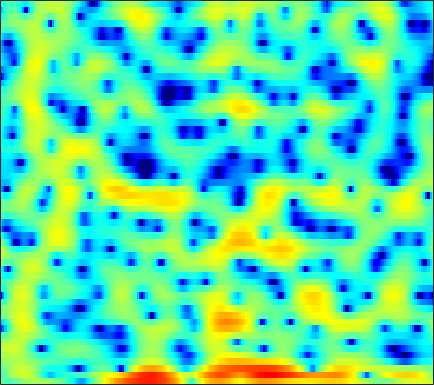

The file beside this chart, header and first rows:
-1.0727, -1.6829, -2.2378, -2.4443, -2.3798, -2.0893, -1.6304, -1.2278, -0.67253, -0.13116, 0.3565, 0.68293, 1.0398, 1.3058, 1.4393, 1.548, 1.5824, 1.5649, 1.4743, 1.3309, 1.1447, 0.97796, 0.73116, 0.46591
-2.927, -2.217, -1.157, -0.1312, 0.5697, 1.393, 2.08, 2.499, 2.933, 3.22, 3.356, 3.351, 3.19, 2.849, 2.46, 1.751, 0.8024, -0.07824, -1.495, -3.186, -5.098, -6.515, -7.88, -8.047
-1.886, -1.29, -0.4261, 0.4151, 0.9959, 1.674, 2.224, 2.545, 2.846, 3.002, 3.01, 2.918, 2.666, 2.26, 1.854, 1.175, 0.3454, -0.3604, -1.389, -2.445, -3.413, -3.995, -4.464, -4.619
0.0465, 0.3737, 0.7831, 1.14, 1.371, 1.622, 1.8, 1.879, 1.91, 1.854, 1.711, 1.55, 1.268, 0.9264, 0.6377, 0.2255, -0.2028, -0.5223, -0.9312, -1.302, -1.621, -1.819, -2.033, -2.191
1.21, 1.595, 2.008, 2.308, 2.461, 2.57, 2.568, 2.491, 2.284, 1.96, 1.512, 1.094, 0.4306, -0.3379, -0.9689, -1.844, -2.694, -3.263, -3.84, -4.136, -4.114, -3.935, -3.55, -3.078
2.255, 2.587, 2.946, 3.203, 3.325, 3.387, 3.321, 3.183, 2.865, 2.385, 1.716, 1.069, -0.02481, -1.433, -2.756, -5.014, -8.166, -11.6, -20.35, -23.9, -13.38, -9.902, -6.966, -4.991
0.9355, 1.278, 1.707, 2.091, 2.333, 2.584, 2.729, 2.756, 2.669, 2.436, 2.05, 1.654, 0.985, 0.1618, -0.548, -1.579, -2.618, -3.325, -4.047, -4.403, -4.386, -4.187, -3.8, -3.374
-2.735, -2.158, -1.283, -0.3545, 0.3237, 1.147, 1.835, 2.249, 2.645, 2.854, 2.884, 2.798, 2.55, 2.168, 1.808, 1.256, 0.6488, 0.1798, -0.4442, -1.038, -1.599, -1.997, -2.511, -3.018
-13.51, -11.5, -7.566, -4.209, -2.212, -0.1236, 1.443, 2.34, 3.229, 3.798, 4.082, 4.127, 3.978, 3.619, 3.225, 2.554, 1.736, 1.049, 0.05649, -0.9758, -2.027, -2.798, -3.809, -4.824
-7.351, -6.436, -4.447, -2.227, -0.6824, 1.07, 2.459, 3.265, 4.048, 4.522, 4.704, 4.65, 4.324, 3.711, 3.059, 1.925, 0.4526, -0.8786, -2.983, -5.406, -7.874, -9.337, -10.17, -10.01
-1.157, -0.6577, 0.1099, 0.9546, 1.587, 2.383, 3.091, 3.521, 3.923, 4.113, 4.075, 3.891, 3.422, 2.678, 1.921, 0.6209, -1.056, -2.595, -5.144, -8.337, -12.07, -14.24, -13.94, -11.9
-0.7011, -0.2867, 0.3429, 1.025, 1.531, 2.161, 2.701, 3.03, 3.328, 3.451, 3.377, 3.187, 2.756, 2.123, 1.515, 0.5612, -0.5386, -1.431, -2.644, -3.788, -4.768, -5.325, -5.799, -6.025
-3.684, -2.993, -1.798, -0.5224, 0.392, 1.477, 2.335, 2.829, 3.288, 3.519, 3.51, 3.347, 2.926, 2.29, 1.688, 0.7426, -0.3207, -1.132, -2.164, -3.01, -3.584, -3.826, -3.922, -3.85
-17.18, -10.32, -5.371, -2.261, -0.5613, 1.173, 2.447, 3.149, 3.789, 4.12, 4.155, 3.988, 3.494, 2.678, 1.831, 0.3539, -1.587, -3.391, -6.276, -9.102, -9.645, -8.27, -6.023, -4.188
-4.827, -4.082, -2.743, -1.302, -0.2755, 0.9071, 1.883, 2.487, 3.089, 3.437, 3.541, 3.447, 3.079, 2.398, 1.668, 0.3657, -1.365, -2.97, -5.449, -7.663, -8.033, -6.96, -5.048, -3.419
-2.495, -2.428, -2.17, -1.726, -1.278, -0.5567, 0.2049, 0.7502, 1.403, 1.922, 2.264, 2.39, 2.383, 2.173, 1.893, 1.367, 0.7151, 0.191, -0.471, -1.009, -1.328, -1.429, -1.407, -1.289
-3.49, -4.399, -5.372, -5.618, -5.16, -3.9, -2.367, -1.287, -0.03458, 0.9831, 1.748, 2.163, 2.521, 2.687, 2.693, 2.565, 2.317, 2.065, 1.665, 1.22, 0.757, 0.4119, -0.04198, -0.4658
-3.986, -6.697, -12.47, -21.03, -13.47, -7.335, -3.869, -2.066, -0.2563, 1.06, 2.023, 2.568, 3.084, 3.393, 3.502, 3.496, 3.331, 3.096, 2.643, 2.029, 1.252, 0.5715, -0.4525, -1.545
0.5572, -0.4481, -1.56, -2.133, -2.163, -1.692, -0.917, -0.2889, 0.5272, 1.255, 1.865, 2.251, 2.662, 2.947, 3.074, 3.128, 3.011, 2.805, 2.347, 1.633, 0.5835, -0.4813, -2.393, -5.098
3.099, 2.37, 1.455, 0.6919, 0.2147, -0.2636, -0.5068, -0.5491, -0.4733, -0.2674, 0.0261, 0.2597, 0.5906, 0.9095, 1.141, 1.404, 1.595, 1.676, 1.627, 1.357, 0.8099, 0.1732, -1.006, -2.589
3.103, 2.128, 0.7098, -0.8066, -1.919, -3.36, -4.495, -4.993, -5.144, -4.88, -4.434, -4.129, -3.797, -3.44, -3.056, -2.334, -1.361, -0.5829, 0.3808, 1.147, 1.677, 1.91, 2.027, 1.967
0.6335, -0.6945, -2.741, -5.226, -7.469, -11.58, -18.54, -23.78, -16.72, -12.51, -10.68, -10.3, -11.01, -13.21, -15.24, -13.28, -8.294, -5.32, -2.343, -0.1555, 1.421, 2.314, 3.183, 3.781
-3.59, -5.1, -6.987, -8.736, -9.915, -11.29, -12.39, -12.6, -12.05, -10.97, -10.19, -9.963, -10.16, -10.72, -10.88, -9.615, -6.949, -4.853, -2.393, -0.3723, 1.223, 2.179, 3.179, 3.908
-9.508, -13.15, -17.95, -16.43, -13.91, -11.42, -9.759, -8.87, -7.835, -7.008, -6.309, -5.84, -5.295, -4.744, -4.257, -3.453, -2.463, -1.655, -0.522, 0.5604, 1.554, 2.214, 2.976, 3.573
-7.345, -9.153, -10.73, -10.54, -9.395, -7.804, -6.394, -5.53, -4.554, -3.787, -3.156, -2.76, -2.316, -1.916, -1.629, -1.233, -0.8161, -0.4755, 0.04303, 0.6012, 1.194, 1.649, 2.238, 2.78
-2.51, -2.894, -3.183, -3.209, -3.054, -2.657, -2.193, -1.812, -1.372, -1.006, -0.7483, -0.6425, -0.5968, -0.6705, -0.7951, -1.021, -1.289, -1.443, -1.542, -1.396, -0.9635, -0.4718, 0.3077, 1.135
-0.5307, -0.5421, -0.5214, -0.371, -0.2368, 0.03139, 0.3454, 0.5658, 0.804, 0.9405, 0.9213, 0.7889, 0.4174, -0.2231, -0.9025, -2.128, -3.72, -5.171, -7.204, -8.313, -7.344, -5.747, -3.486, -1.533
-1.244, -1.198, -1.053, -0.764, -0.4174, 0.1034, 0.6805, 1.074, 1.52, 1.79, 1.839, 1.703, 1.235, 0.4018, -0.5104, -2.201, -4.579, -6.985, -11.23, -15.31, -12.66, -9.53, -6.226, -3.597
-4.705, -5.275, -5.683, -5.33, -4.353, -2.694, -1.061, 0.002913, 1.137, 1.923, 2.362, 2.467, 2.307, 1.797, 1.169, 0.02615, -1.478, -2.768, -4.617, -6.38, -7.841, -8.462, -8.016, -5.854
-8.892, -11.53, -19.04, -20.66, -12.28, -6.803, -3.481, -1.714, 0.03874, 1.257, 2.067, 2.432, 2.646, 2.548, 2.283, 1.661, 0.7259, -0.2305, -1.847, -4.104, -7.41, -11, -13.99, -8.184
-7.835, -8.185, -8.392, -8.004, -7.156, -5.717, -4.196, -3.136, -1.923, -0.8953, -0.0725, 0.4255, 0.9177, 1.216, 1.315, 1.269, 1.03, 0.7273, 0.1741, -0.4636, -1.05, -1.321, -1.235, -0.6015
-7.124, -6.933, -6.724, -6.415, -6.206, -5.815, -5.395, -5.022, -4.494, -3.841, -3.09, -2.462, -1.624, -0.834, -0.3213, 0.2452, 0.6598, 0.8971, 1.1, 1.249, 1.377, 1.495, 1.717, 2
-7.005, -6.766, -6.636, -6.664, -6.867, -7.296, -7.965, -8.554, -9.176, -9.115, -8.007, -6.688, -4.8, -3.076, -1.959, -0.7202, 0.246, 0.8187, 1.427, 1.89, 2.248, 2.474, 2.737, 2.964
-6.767, -6.501, -6.373, -6.631, -7.029, -8.055, -9.796, -11.93, -17.09, -34.74, -16.16, -11.04, -6.871, -4.074, -2.509, -0.9286, 0.2441, 0.8902, 1.539, 1.975, 2.281, 2.456, 2.646, 2.842
-5.988, -5.584, -5.297, -5.289, -5.423, -5.844, -6.432, -6.934, -7.415, -7.273, -6.226, -5.055, -3.306, -1.693, -0.6785, 0.3975, 1.137, 1.492, 1.697, 1.656, 1.439, 1.226, 1.02, 1.04
-4.793, -4.408, -4.138, -3.968, -3.944, -3.824, -3.621, -3.362, -2.841, -2.134, -1.246, -0.5407, 0.4179, 1.288, 1.836, 2.354, 2.553, 2.475, 1.996, 1.041, -0.516, -2.125, -4.651, -6.105
-4.455, -4.61, -5.03, -5.6, -5.95, -6.018, -5.435, -4.603, -3.213, -1.754, -0.3919, 0.5507, 1.626, 2.472, 2.937, 3.295, 3.339, 3.117, 2.463, 1.281, -0.5317, -2.421, -5.627, -7.756
-5.06, -5.991, -7.772, -10.68, -13.93, -20.47, -15.65, -10.95, -6.76, -3.841, -1.646, -0.325, 1.063, 2.1, 2.66, 3.14, 3.325, 3.273, 2.962, 2.402, 1.665, 1.075, 0.3658, -0.05178
-4.681, -5.549, -6.969, -8.662, -9.853, -10.72, -9.857, -8.302, -5.984, -3.757, -1.834, -0.6003, 0.7631, 1.826, 2.436, 3.008, 3.3, 3.37, 3.256, 2.973, 2.546, 2.174, 1.652, 1.148
-3.737, -4.244, -5.013, -5.748, -6.153, -6.393, -6.09, -5.483, -4.269, -2.728, -1.177, -0.08781, 1.213, 2.248, 2.83, 3.372, 3.634, 3.66, 3.484, 3.114, 2.568, 2.069, 1.32, 0.5077
-3.216, -3.493, -4.209, -5.244, -6.324, -7.891, -8.771, -8.169, -5.807, -3.086, -0.7023, 0.7367, 2.284, 3.396, 3.964, 4.393, 4.473, 4.315, 3.847, 3.099, 2.148, 1.311, 0.1075, -1.203
-3.07, -2.865, -3.146, -4.199, -5.692, -8.862, -13.23, -11.98, -6.301, -2.183, 0.6542, 2.224, 3.734, 4.701, 5.125, 5.28, 5.001, 4.514, 3.5, 2.072, 0.283, -1.223, -3.284, -5.214
-2.938, -2.36, -1.929, -1.849, -1.873, -1.903, -1.653, -1.135, -0.0153, 1.299, 2.584, 3.422, 4.261, 4.75, 4.856, 4.646, 3.986, 3.174, 1.582, -0.6757, -3.85, -7.053, -13.07, -18.06
-3.051, -2.527, -1.908, -1.312, -0.8627, -0.2773, 0.3676, 0.8936, 1.629, 2.36, 3.036, 3.457, 3.85, 4.007, 3.933, 3.566, 2.846, 2.047, 0.602, -1.328, -3.781, -5.923, -8.858, -10.64
-4.653, -4.152, -3.363, -2.486, -1.837, -0.9537, -0.09195, 0.5223, 1.293, 1.998, 2.582, 2.924, 3.24, 3.357, 3.313, 3.04, 2.528, 1.979, 1.06, -0.046, -1.269, -2.176, -3.266, -4.061
-8.741, -7.861, -6.409, -4.953, -3.908, -2.615, -1.454, -0.6503, 0.3224, 1.186, 1.914, 2.361, 2.814, 3.079, 3.149, 3.056, 2.753, 2.401, 1.775, 1.016, 0.1865, -0.4454, -1.217, -1.853
-17.81, -13.41, -9.799, -7.364, -5.948, -4.389, -3.02, -2.052, -0.829, 0.308, 1.346, 2.029, 2.766, 3.291, 3.519, 3.615, 3.454, 3.171, 2.575, 1.756, 0.7591, -0.06883, -1.165, -2.101
-10.75, -9.914, -8.7, -7.75, -7.209, -6.495, -5.532, -4.56, -2.909, -1.135, 0.5562, 1.686, 2.924, 3.838, 4.306, 4.629, 4.604, 4.342, 3.662, 2.564, 0.9744, -0.5865, -3.27, -6.505
-6.138, -6.771, -7.698, -9.006, -10.48, -13.42, -16.27, -14.03, -8.616, -4.459, -1.384, 0.4128, 2.277, 3.623, 4.346, 4.926, 5.106, 4.968, 4.422, 3.42, 1.879, 0.3064, -2.504, -6.157
-6.279, -7.282, -8.708, -10.27, -11.53, -13.14, -13.72, -12.44, -9.153, -5.795, -2.943, -1.195, 0.7067, 2.147, 2.949, 3.691, 4.073, 4.139, 3.946, 3.458, 2.71, 2.021, 1.019, 0.1066
-8.112, -9.576, -11.5, -12.81, -12.96, -12.16, -10.58, -9.15, -7.05, -4.924, -2.957, -1.633, -0.1071, 1.129, 1.854, 2.578, 3.028, 3.209, 3.252, 3.105, 2.815, 2.533, 2.117, 1.704
-9.095, -11.64, -16.95, -31.97, -24.27, -15.09, -10.69, -8.351, -5.894, -3.876, -2.19, -1.11, 0.1134, 1.084, 1.664, 2.23, 2.59, 2.732, 2.778, 2.691, 2.509, 2.332, 2.084, 1.841
-5.849, -7.036, -8.481, -9.255, -9.027, -7.825, -6.136, -4.858, -3.27, -1.881, -0.6843, 0.0932, 0.949, 1.613, 1.986, 2.315, 2.453, 2.428, 2.252, 1.942, 1.552, 1.261, 0.9355, 0.7531
-2.509, -2.827, -3.063, -3.042, -2.862, -2.407, -1.775, -1.231, -0.4938, 0.2064, 0.8459, 1.28, 1.768, 2.153, 2.343, 2.454, 2.341, 2.091, 1.496, 0.5824, -0.612, -1.584, -2.664, -2.946
-1.816, -1.594, -1.178, -0.7134, -0.3792, 0.04145, 0.3824, 0.5902, 0.7974, 0.9635, 1.131, 1.271, 1.544, 1.86, 2.087, 2.269, 2.218, 1.956, 1.188, -0.2293, -2.622, -5.526, -13.12, -19.42
-5.784, -4.136, -2.339, -1.069, -0.4085, 0.09817, 0.2317, 0.0825, -0.3993, -1.145, -1.954, -2.346, -2.188, -1.27, -0.3589, 0.7497, 1.529, 1.815, 1.79, 1.299, 0.3846, -0.4912, -1.495, -1.663
-8.646, -6.107, -3.781, -2.35, -1.712, -1.353, -1.505, -1.984, -3.218, -5.47, -9.595, -15.93, -18.47, -8.48, -4.901, -1.873, 0.01785, 0.9517, 1.736, 2.127, 2.259, 2.275, 2.279, 2.351
-3.866, -3.525, -3.059, -2.701, -2.555, -2.524, -2.732, -3.043, -3.726, -4.69, -5.782, -6.322, -6.037, -4.627, -3.254, -1.572, -0.2106, 0.5833, 1.351, 1.846, 2.148, 2.299, 2.429, 2.522
